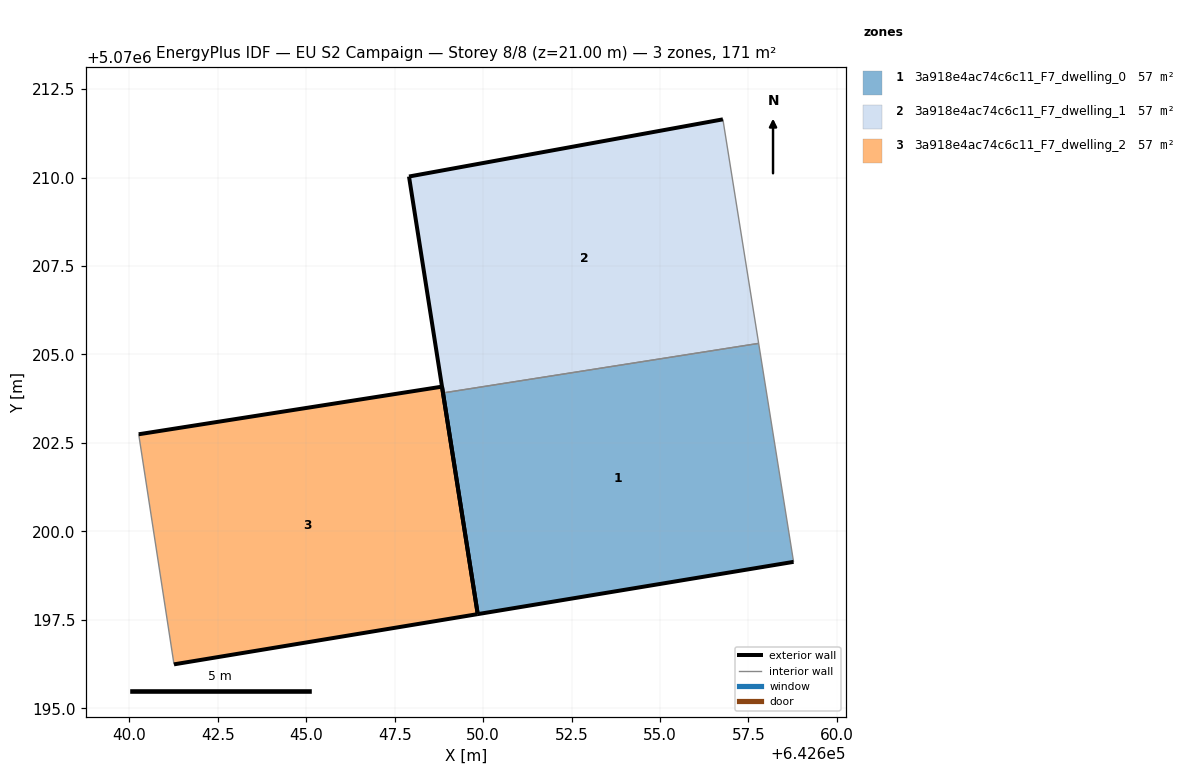
=== STOREY PLAN SPEC (per zone: floor XY polygon, exterior-wall plan segments, windows/doors) ===
zone 1: 3a918e4ac74c6c11_F7_dwelling_0  (56.9 m²)
  floor: (642658.77, 5070199.14) (642657.79, 5070205.31) (642648.86, 5070203.91) (642649.85, 5070197.66)
  exterior wall: (642649.85, 5070197.66) – (642648.86, 5070203.91)  [6.3 m]
  exterior wall: (642658.78, 5070199.14) – (642649.85, 5070197.66)  [9.0 m]
  interior walls: 2
zone 2: 3a918e4ac74c6c11_F7_dwelling_1  (56.9 m²)
  floor: (642657.79, 5070205.31) (642656.78, 5070211.65) (642647.90, 5070210.03) (642648.86, 5070203.91)
  exterior wall: (642648.86, 5070203.91) – (642647.90, 5070210.03)  [6.2 m]
  exterior wall: (642647.90, 5070210.03) – (642656.78, 5070211.65)  [9.0 m]
  interior walls: 2
zone 3: 3a918e4ac74c6c11_F7_dwelling_2  (56.9 m²)
  floor: (642649.85, 5070197.66) (642648.84, 5070204.09) (642640.26, 5070202.75) (642641.26, 5070196.24)
  exterior wall: (642640.26, 5070202.75) – (642648.84, 5070204.09)  [8.7 m]
  exterior wall: (642648.84, 5070204.09) – (642649.85, 5070197.66)  [6.5 m]
  exterior wall: (642649.85, 5070197.66) – (642641.26, 5070196.24)  [8.7 m]
  interior walls: 1

=== DERIVED (storey summary) ===
Building: EU S2 Campaign
Storey: 8 of 8  (floor level z = 21.00 m)
Storey gross floor area: 170.6 m²
Zones on this storey: 3
  - 3a918e4ac74c6c11_F7_dwelling_0: floor 56.9 m²; exterior wall 15.4 m (46.1 m²); WWR 0.0%
  - 3a918e4ac74c6c11_F7_dwelling_1: floor 56.9 m²; exterior wall 15.2 m (45.6 m²); WWR 0.0%
  - 3a918e4ac74c6c11_F7_dwelling_2: floor 56.9 m²; exterior wall 23.9 m (71.7 m²); WWR 0.0%
Zone adjacency (shared interzone walls):
  - 3a918e4ac74c6c11_F7_dwelling_0 ↔ 3a918e4ac74c6c11_F7_dwelling_1